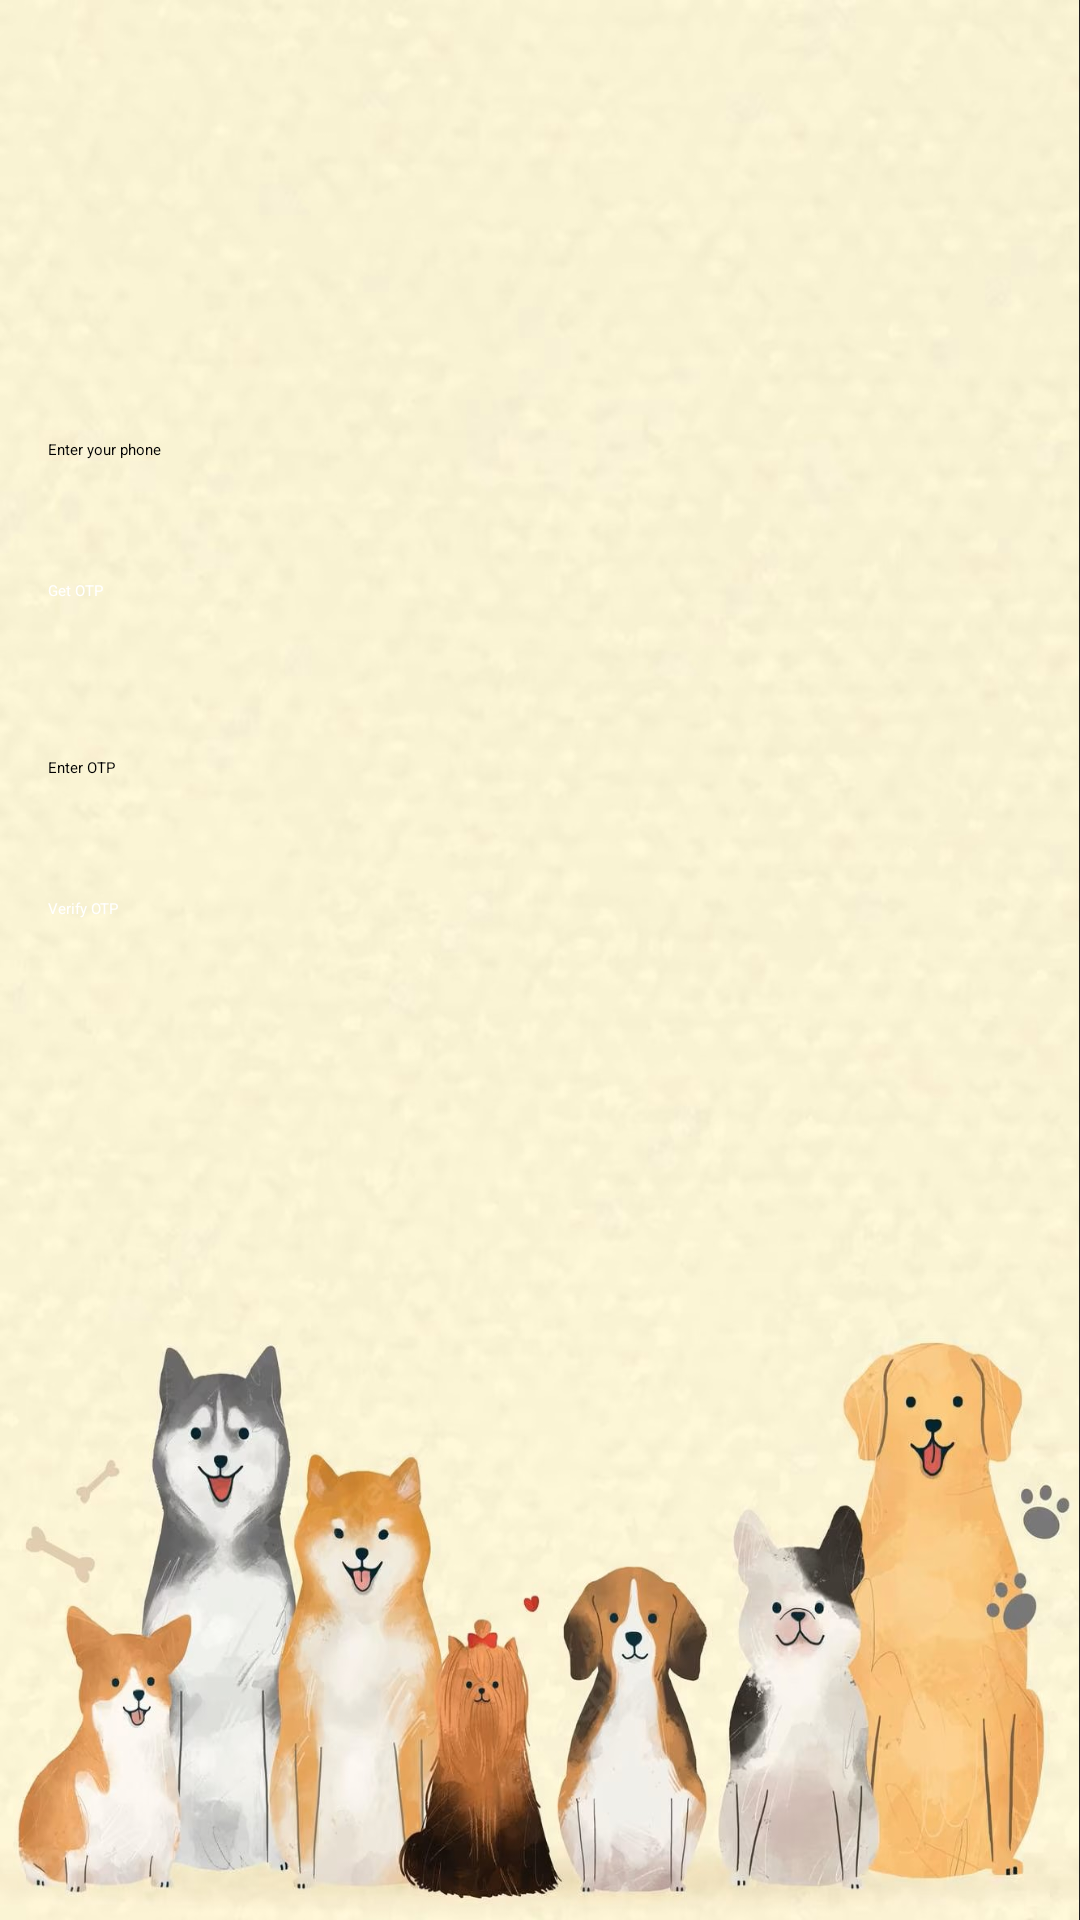

Here is an Android app screen rendered from its layout file. Give the layout XML and the strings, colors and styles it references.
<!-- AndroidManifest.xml: application theme Theme.Login_signup -->
<!-- res/layout/activity_otp.xml -->
<?xml version="1.0" encoding="utf-8"?>
<androidx.constraintlayout.widget.ConstraintLayout xmlns:android="http://schemas.android.com/apk/res/android"
    xmlns:app="http://schemas.android.com/apk/res-auto"
    xmlns:tools="http://schemas.android.com/tools"
    android:layout_width="match_parent"
    android:layout_height="match_parent"
    android:background="@drawable/background"
    tools:context=".otp">

    

    

    

    <EditText
        android:id="@+id/idEdtPhoneNumber"
        android:layout_width="0dp"
        android:layout_height="wrap_content"
        android:layout_centerHorizontal="true"
        android:layout_marginStart="16dp"
        android:layout_marginEnd="16dp"
        android:hint="Enter your phone"
        android:importantForAutofill="no"
        android:inputType="phone"
        app:layout_constraintBottom_toBottomOf="parent"
        app:layout_constraintEnd_toEndOf="parent"
        app:layout_constraintHorizontal_bias="1.0"
        app:layout_constraintStart_toStartOf="parent"
        app:layout_constraintTop_toTopOf="parent"
        app:layout_constraintVertical_bias="0.231" />

    <Button
        android:id="@+id/idBtnGetOtp"
        android:layout_width="0dp"
        android:layout_height="wrap_content"
        android:layout_below="@id/idEdtPhoneNumber"
        android:layout_marginTop="24dp"
        android:backgroundTint="#BF8C6A"
        android:paddingTop="16dp"
        android:paddingBottom="16dp"
        android:text="Get OTP"
        android:textAllCaps="false"
        android:textColor="#FFFFFF"
        app:layout_constraintEnd_toEndOf="@+id/idEdtPhoneNumber"
        app:layout_constraintStart_toStartOf="@+id/idEdtPhoneNumber"
        app:layout_constraintTop_toBottomOf="@+id/idEdtPhoneNumber" />

    <EditText
        android:id="@+id/idEdtOtp"
        android:layout_width="0dp"
        android:layout_height="wrap_content"
        android:layout_below="@id/idBtnGetOtp"
        android:layout_marginTop="36dp"
        android:hint="Enter OTP"
        android:importantForAutofill="no"
        android:inputType="phone"
        app:layout_constraintEnd_toEndOf="@+id/idBtnGetOtp"
        app:layout_constraintStart_toStartOf="@+id/idBtnGetOtp"
        app:layout_constraintTop_toBottomOf="@+id/idBtnGetOtp" />

    <Button
        android:id="@+id/idBtnVerify"
        android:layout_width="0dp"
        android:layout_height="wrap_content"
        android:layout_below="@id/idEdtOtp"
        android:layout_marginTop="24dp"
        android:backgroundTint="#BF8C6A"
        android:paddingTop="16dp"
        android:paddingBottom="16dp"
        android:text="Verify OTP"
        android:textAllCaps="false"
        android:textColor="#FFFFFF"
        app:layout_constraintEnd_toEndOf="@+id/idEdtOtp"
        app:layout_constraintStart_toStartOf="@+id/idEdtOtp"
        app:layout_constraintTop_toBottomOf="@+id/idEdtOtp" />
</androidx.constraintlayout.widget.ConstraintLayout>
<!-- resources referenced by this layout -->
<resources>
  <!-- drawable background: jpg bitmap (drawable, 183747 bytes) -->
</resources>
